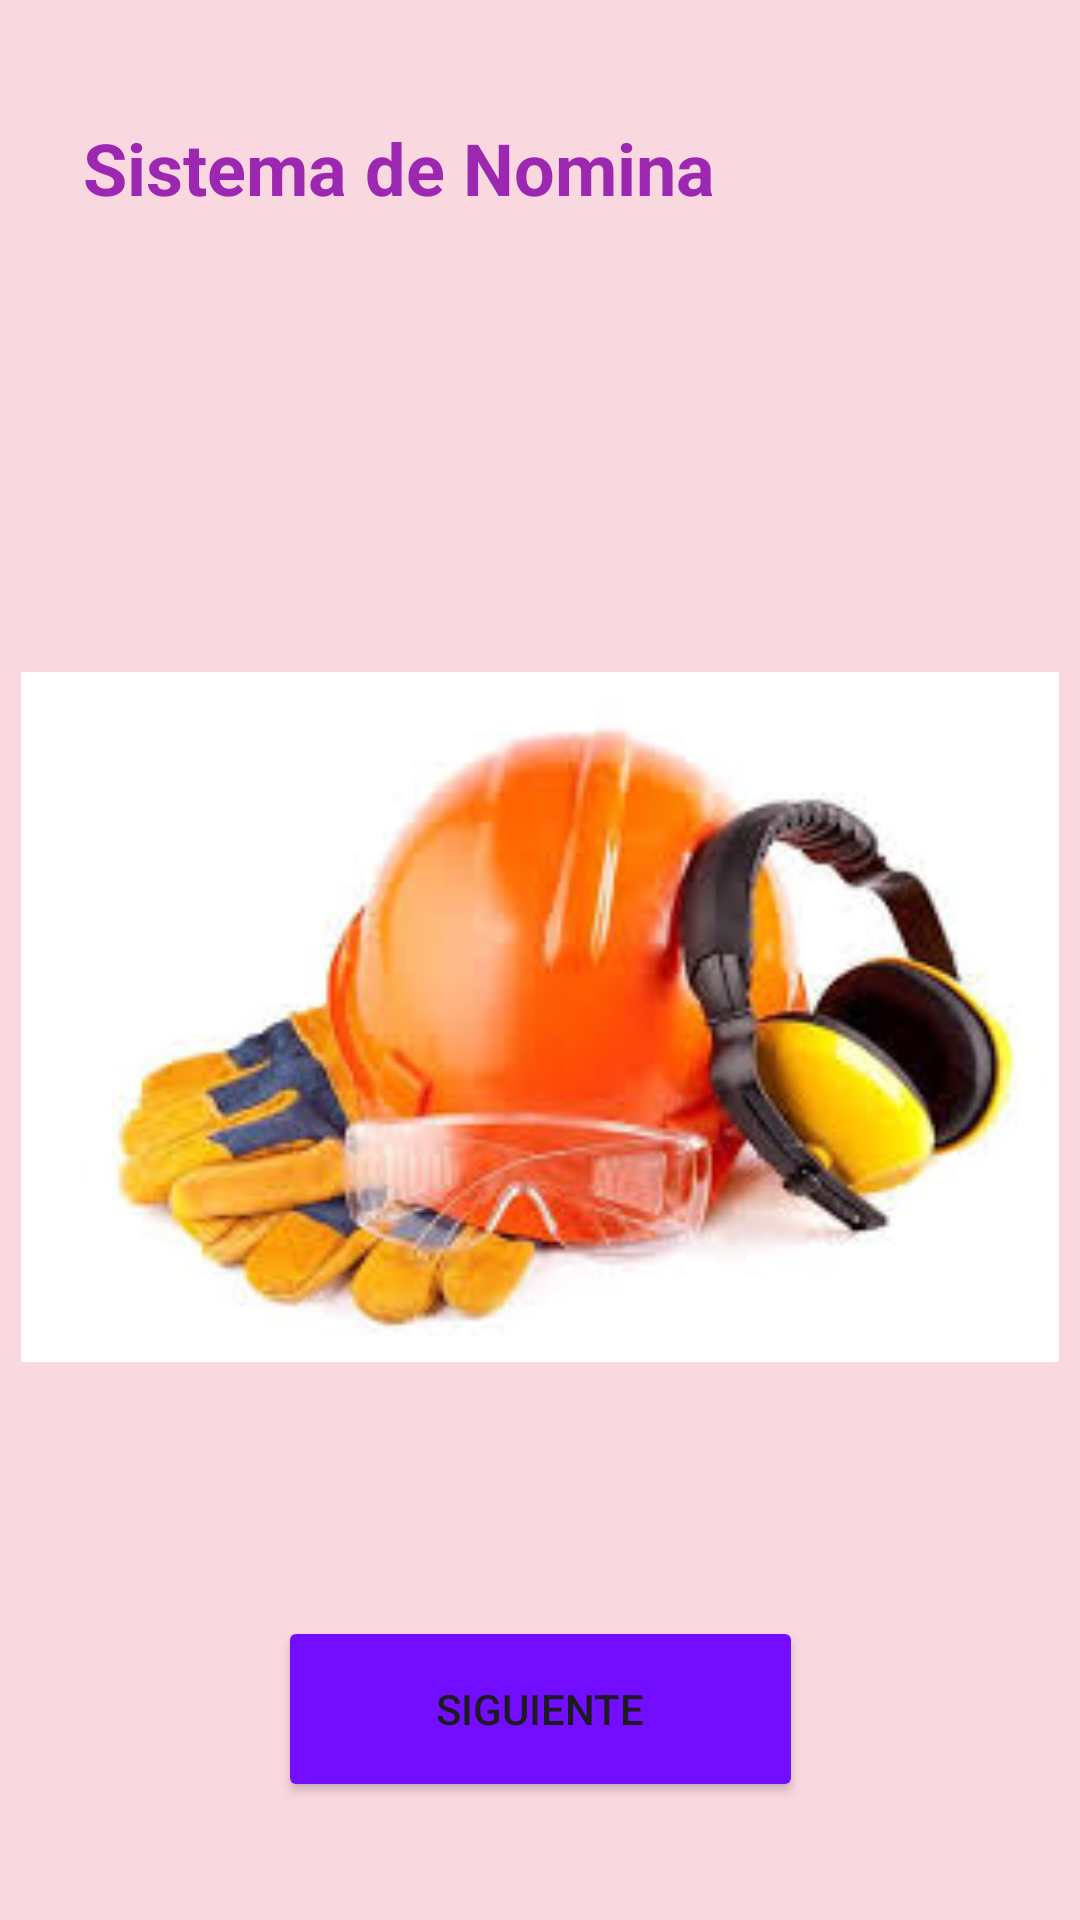

Android layout source for this screen:
<!-- AndroidManifest.xml: application theme Theme.PRUEBAAA -->
<!-- res/layout/activity_main.xml -->
<?xml version="1.0" encoding="utf-8"?>
<androidx.constraintlayout.widget.ConstraintLayout xmlns:android="http://schemas.android.com/apk/res/android"
    xmlns:app="http://schemas.android.com/apk/res-auto"
    xmlns:tools="http://schemas.android.com/tools"
    android:layout_width="match_parent"
    android:layout_height="match_parent"
    android:background="@color/color_fondo"
    tools:context=".MainActivity">


    <TextView
        android:id="@+id/textView4"
        android:layout_width="311dp"
        android:layout_height="100dp"
        android:layout_marginStart="8dp"
        android:layout_marginTop="8dp"
        android:layout_marginEnd="8dp"
        android:layout_marginBottom="8dp"
        android:text="Sistema de Nomina"
        android:textColor="#9C27B0"
        android:textSize="24sp"
        android:textStyle="bold"
        app:layout_constraintBottom_toTopOf="@+id/imageView2"
        app:layout_constraintEnd_toEndOf="parent"
        app:layout_constraintHorizontal_bias="0.595"
        app:layout_constraintStart_toStartOf="parent"
        app:layout_constraintTop_toTopOf="parent" />

    <ImageView
        android:id="@+id/imageView2"
        android:layout_width="346dp"
        android:layout_height="304dp"
        android:layout_marginStart="8dp"
        android:layout_marginTop="8dp"
        android:layout_marginEnd="8dp"
        android:layout_marginBottom="8dp"
        app:layout_constraintBottom_toTopOf="@+id/btnSiguiente"
        app:layout_constraintEnd_toEndOf="parent"
        app:layout_constraintStart_toStartOf="parent"
        app:layout_constraintTop_toBottomOf="@+id/textView4"
        app:srcCompat="@drawable/cascos" />

    <Button
        android:id="@+id/btnSiguiente"
        android:layout_width="175dp"
        android:layout_height="62dp"
        android:layout_marginStart="8dp"
        android:layout_marginTop="8dp"
        android:layout_marginEnd="8dp"
        android:layout_marginBottom="8dp"
        android:backgroundTint="#720DFF"
        android:text="SIGUIENTE"
        app:layout_constraintBottom_toBottomOf="parent"
        app:layout_constraintEnd_toEndOf="parent"
        app:layout_constraintStart_toStartOf="parent"
        app:layout_constraintTop_toBottomOf="@+id/imageView2" />

</androidx.constraintlayout.widget.ConstraintLayout>
<!-- resources referenced by this layout -->
<resources>
  <color name="color_fondo">#FAD8DF</color>
  <!-- drawable cascos: jpg bitmap (drawable, 9113 bytes) -->
  <style name="Theme.PRUEBAAA" parent="Base.Theme.PRUEBAAA" />
  <style name="Base.Theme.PRUEBAAA" parent="Theme.Material3.DayNight.NoActionBar">
          
          
      </style>
</resources>
